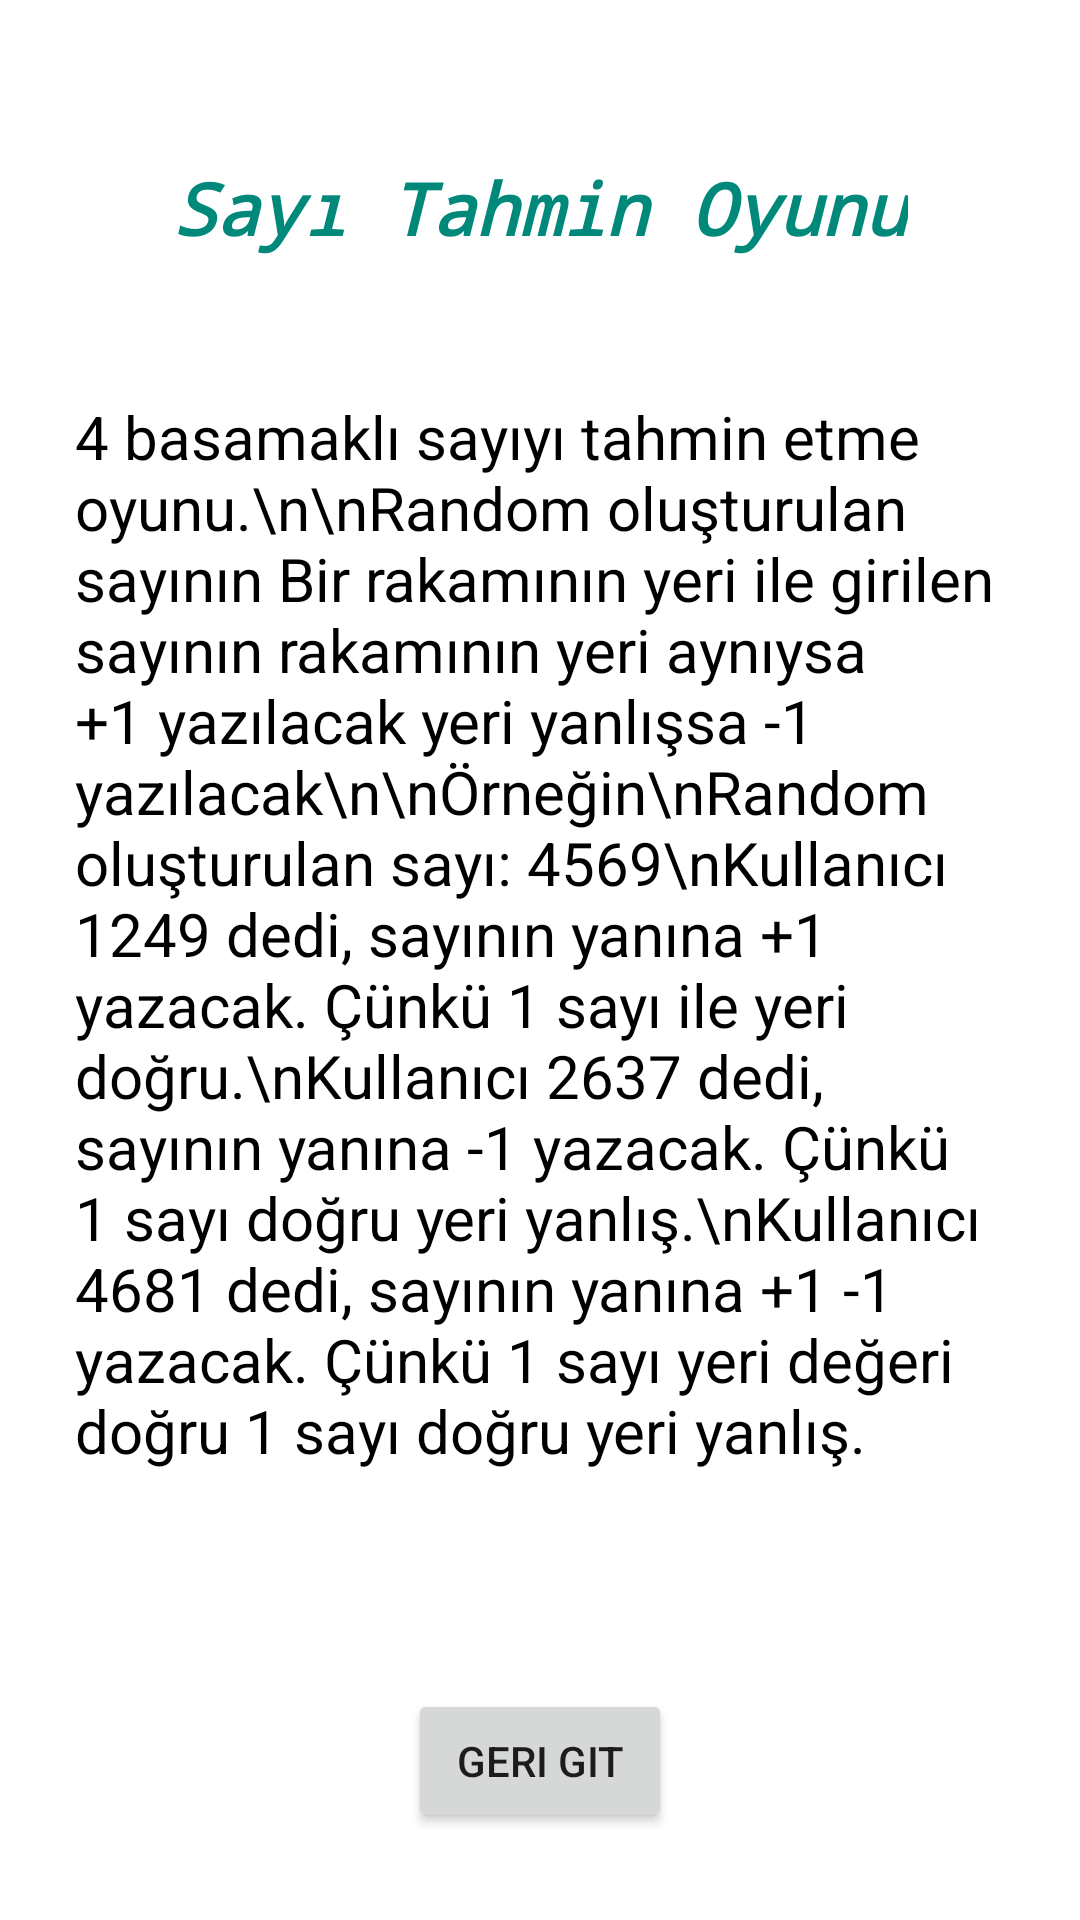

Write the Android layout XML for this screen, with the resource values it uses.
<!-- AndroidManifest.xml: application theme Theme.IleriSayiTahminOyun -->
<!-- res/layout/activity_bilgi.xml -->
<?xml version="1.0" encoding="utf-8"?>
<androidx.constraintlayout.widget.ConstraintLayout xmlns:android="http://schemas.android.com/apk/res/android"
    xmlns:app="http://schemas.android.com/apk/res-auto"
    xmlns:tools="http://schemas.android.com/tools"
    android:layout_width="match_parent"
    android:layout_height="match_parent"
    tools:context=".bilgi">

    <Button
        android:id="@+id/buttonGeri"
        android:layout_width="wrap_content"
        android:layout_height="wrap_content"
        android:layout_marginBottom="29dp"
        android:text="Geri git"
        app:layout_constraintBottom_toBottomOf="parent"
        app:layout_constraintEnd_toEndOf="parent"
        app:layout_constraintStart_toStartOf="parent" />

    <TextView
        android:id="@+id/textView"
        android:layout_width="wrap_content"
        android:layout_height="wrap_content"
        android:layout_marginTop="53dp"
        android:fontFamily="monospace"
        android:text="Sayı Tahmin Oyunu"
        android:textColor="#00897B"
        android:textColorHighlight="#000000"
        android:textColorLink="#000000"
        android:textSize="24sp"
        android:textStyle="bold|italic"
        android:visibility="visible"
        app:layout_constraintEnd_toEndOf="parent"
        app:layout_constraintStart_toStartOf="parent"
        app:layout_constraintTop_toTopOf="parent" />

    <TextView
        android:id="@+id/textView3"
        android:layout_width="0dp"
        android:layout_height="0dp"
        android:layout_marginStart="25dp"
        android:layout_marginTop="132dp"
        android:layout_marginEnd="25dp"
        android:layout_marginBottom="15dp"
        android:text="4 basamaklı sayıyı tahmin etme oyunu.\n\nRandom oluşturulan sayının Bir rakamının yeri ile girilen sayının rakamının yeri aynıysa +1 yazılacak yeri yanlışsa -1 yazılacak\n\nÖrneğin\nRandom oluşturulan sayı: 4569\nKullanıcı 1249 dedi, sayının yanına +1 yazacak. Çünkü 1 sayı ile yeri doğru.\nKullanıcı 2637 dedi, sayının yanına -1 yazacak. Çünkü 1 sayı doğru yeri yanlış.\nKullanıcı 4681 dedi, sayının yanına +1 -1 yazacak. Çünkü 1 sayı yeri değeri doğru 1 sayı doğru yeri yanlış.
 "
        android:textColor="#000000"
        android:textSize="20sp"
        app:layout_constraintBottom_toTopOf="@+id/buttonGeri"
        app:layout_constraintEnd_toEndOf="parent"
        app:layout_constraintHorizontal_bias="1.0"
        app:layout_constraintStart_toStartOf="parent"
        app:layout_constraintTop_toTopOf="parent" />
</androidx.constraintlayout.widget.ConstraintLayout>
<!-- resources referenced by this layout -->
<resources>
  <style name="Theme.IleriSayiTahminOyun" parent="Theme.MaterialComponents.DayNight.DarkActionBar">
          
          <item name="colorPrimary">@color/purple_500</item>
          <item name="colorPrimaryVariant">@color/purple_700</item>
          <item name="colorOnPrimary">@color/white</item>
          
          <item name="colorSecondary">@color/teal_200</item>
          <item name="colorSecondaryVariant">@color/teal_700</item>
          <item name="colorOnSecondary">@color/black</item>
          
          <item name="android:statusBarColor" tools:targetApi="l">?attr/colorPrimaryVariant</item>
          
      </style>
  <!-- not gathered from this repository: default colours our renderer supplied (Android Studio template values) -->
  <color name="purple_500">#FF6200EE</color>
  <color name="purple_700">#FF3700B3</color>
  <color name="teal_200">#FF03DAC5</color>
  <color name="teal_700">#FF018786</color>
  <color name="black">#FF000000</color>
  <color name="white">#FFFFFFFF</color>
</resources>
